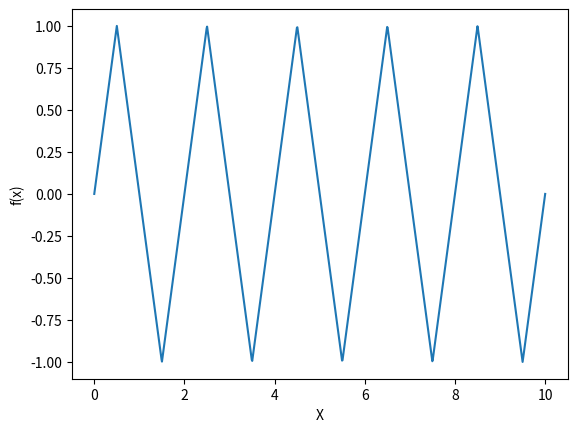

The matplotlib source for this figure:
import numpy as np
import matplotlib.pyplot as plt
import math
import scipy as scy_lin
import sys, getopt
import datetime
import numpy as np

# Triangular wave

X = np.linspace(0, 10,1000)
y_arr = (2*np.arcsin(np.sin(np.pi*X)))/(np.pi)
plt.xlabel("X")
plt.ylabel("f(x)")
plt.plot(X,y_arr)
plt.show()
exit(0)



# Gaussian Mixtures
x = np.linspace(0, 15, 1000)

y = np.array([])
for each_x in x:
    if each_x <= 5:
        sig = 0.4
        mean = 2.5

    elif each_x > 5 and each_x <= 10:
        sig = 0.9
        mean= 7.5

    elif each_x > 10 and each_x <= 15:
        sig = 0.6
        mean= 12.5

    val = 1/(sig*np.sqrt(2*np.pi))*np.exp(-0.5*((each_x - mean)/sig)*(each_x - mean)/sig)
    y = np.append(y, val)
y = y.reshape(-1, 1)

x_obs = np.array([6.6,6.5,6.3,6.0,5.6,8.4,8.5,8.6,9.0,9.5])
y_obs=np.array([])
for each_xo in x_obs:
    if each_xo <= 5:
        sig = 0.4
        mean = 2.5

    elif each_xo > 5 and each_xo <= 10:
        sig = 0.7
        mean= 7.5

    elif each_xo > 10 and each_xo <= 15:
        sig = 0.6
        mean= 12.5

    val = 1/(sig*np.sqrt(2*np.pi))*np.exp(-0.5*((each_xo - mean)/sig)*(each_xo - mean)/sig)
    y_obs = np.append(y_obs, val)
plt.plot(x, y)
plt.plot(x_obs,y_obs,"r+")
plt.show()
exit(0)

argv = sys.argv[1:]
dataset = ""
subspaces =""
iterations = ""

cmd_inputs = {}

try:
    opts, args = getopt.getopt(argv, "d:s:t:", ["dataset=", "subspace=", "iterations="])
except getopt.GetoptError:
    print('test.py -d <dataset> -s <number_of_subspaces> -t <number_of_iterations>')
    sys.exit(2)
for opt, arg in opts:
    if opt in ("-d", "--dataset"):
        cmd_inputs["dataset"] = arg
    elif opt in ("-s", "--subspace"):
        cmd_inputs["subspace"] = arg
    elif opt in ("-t", "--iterations"):
        cmd_inputs["iterations"] = arg
    else:
        print('test.py -d <dataset> -s <number_of_subspaces> -t <number_of_iterations>')
        sys.exit()



exit(0)

### Printing to standard output and
import os
# sys.path.append("..")
# from HelperUtility.PrintHelper import PrintHelper

class PrintHelper:

    def __init__(self, directory):
        original_stdout = sys.stdout
        timenow = datetime.datetime.now()
        stamp = timenow.strftime("%H%M%S_%d%m%Y")
        PrintHelper.console_output = open(directory+'/console_output_' + str(stamp) + '.txt', 'w')

    @staticmethod
    def printme(*args):

        if type(args[0]) is bool:
            if args[0]:
                for each1 in args[1:]:
                    print(each1, end=' ')
                print("")

            for each2 in args[1:]:
                PrintHelper.console_output.write(each2 + " ")
            PrintHelper.console_output.write("\n")

priority1 = True
priority2 = False
priority3 = False
priority4 = True
PrintHelper(os.getcwd())
# With old type of priority
PrintHelper.printme(priority1, "hello", "hello2")
PrintHelper.printme(priority2, "hello3", "hello4")
PrintHelper.printme(priority3, "hello5")
PrintHelper.printme('')
PrintHelper.printme('abs')
PrintHelper.printme(priority4, 'abc')
exit(0)






# Sinc mixtures
x = np.linspace(-15, 15, 1000)
y = np.sinc(x-10) + np.sinc(x) + np.sinc(x+10)
plt.plot(x, y)
plt.show()
exit(0)

#Chirpwave function modified

x = np.linspace(0, 20, 1000)
y = np.array([])
f = 1
for each_x in x:
    if each_x < 8:
        f = 0.35
    elif each_x > 8 and each_x <= 15:
        f = 1.25
    elif each_x > 15 and each_x <= 20:
        f = 0.35
    val = np.sin(2 * np.pi * f * each_x)
    y = np.append(y, val)
y = y.reshape(-1, 1)

plt.plot(x, y)

x_obs = np.linspace(0, 7.5, 40)
x_obs = np.append(x_obs,np.linspace(16, 20, 30))
# x_obs = np.random.uniform(0, 8, 12)
# x_obs = np.append(x_obs,np.random.uniform(8,15,13))

reshaped = x_obs.reshape(-1, 1)
print(np.sort(reshaped, axis=0))

# X = np.array([
# [ 0.320835626],
# [ 1.40835626],
# [ 2.45835626],
# [ 3.20835626],
# [ 4.20835626],
#  [ 5.60195798],
#  [ 6.42273538],
#  [ 7.21350942],
#  [ 7.32440451],
#  [ 7.90691315],
#  [ 8.32949304],
#  [ 8.67509187],
#  [ 8.90218965],
#  [ 9.55831041],
#  [10.43239387],
#  [10.64328088],
#  [10.94865737],
#  [11.6755274 ],
#  [12.354817602],
#  [12.93994599],
#  [13.20932905],
#  [14.22347481],
# [14.3232872],
#  [14.5357832 ],
#  [15.4473578 ],
#  [15.973578],
#  [17.34861657],
#  [18.16232872],
#  [18.95330988],
# [19.95330988]])

# x_obs = X

y_obs = np.array([])
for each_x_obs in x_obs:
    if each_x_obs< 8:
        f = 0.35
    elif each_x_obs > 8 and each_x_obs<= 15:
        f = 1.25
    elif each_x_obs > 15 and each_x_obs<= 20:
        f = 0.35
    val = np.sin(2 * np.pi * f * each_x_obs)
    y_obs = np.append(y_obs, val)
y_obs = y_obs.reshape(-1, 1)
plt.plot(x_obs,y_obs,"r+")
plt.show()
exit(0)



def polynomial_kernel( datapoint1, datapoint2, datapoint3, datapoint4):
    hyper_lambda = 0.5
    num = 1 - hyper_lambda
    prod1 = np.dot(datapoint1, datapoint2.T)
    prod2 = np.dot(datapoint3, datapoint4.T)
    val = ((1 + prod1 + prod2 + np.dot(prod1, prod2)) * (1 + prod1 + prod2 + np.dot(prod1, prod2)))
    # val = val / (((1 + number_of_dimensions) * (1 + number_of_dimensions)) * (
    #             (1 + number_of_dimensions) * (1 + number_of_dimensions)))
    den = 1 - (hyper_lambda * val)
    kernel_val = num / den
    return kernel_val


# Kappa recalculation
def gaussian_harmonic_hyperkernel(datapoint1, datapoint2, datapoint3, datapoint4):
    lambda_hyperk = 0.5
    num = 1 - lambda_hyperk
    sigma_variance = 1
    difference1 = datapoint1-datapoint2
    difference2 = datapoint3-datapoint4
    den = 1 - lambda_hyperk * (np.exp(-1 * (sigma_variance ** 2) * ((np.dot(difference1, difference1.T)) +
                                                                    (np.dot(difference2, difference2.T)))))
    kernel_val = num / den


    return kernel_val


def compute_kernel_with_hyperkernel(x1, x2, x3, x4):
    # stri = str(str(x1) + "-" + str(x2) + "-" + str(x3) + "-" + str(x4))
    # return stri
    # updated implmntn

    hyperkernel = 'gaussian_harmonic'
    if hyperkernel == 'gaussian_harmonic':
        covariance = gaussian_harmonic_hyperkernel(x1, x2, x3, x4)

    elif hyperkernel == 'polynomial':
        covariance = polynomial_kernel(x1, x2, x3, x4)

    return covariance


def compute_covariance_in_X2(X):
    total_possible_sample_pairs = len(X) * len(X)
    # kappa_xtil_xtil = np.empty((total_possible_sample_pairs,total_possible_sample_pairs), dtype= str)
    # kappa_xtil_xtil = [["" for x in range(total_possible_sample_pairs)] for i in range(total_possible_sample_pairs)]
    #updated implmtn
    kappa_xtil_xtil = np.zeros(shape=(total_possible_sample_pairs, total_possible_sample_pairs))

    mat_index1 = 0
    mat_index2 = 0

    for index1 in range(len(X)):
        for index2 in range(len(X)):
            for index3 in range(len(X)):
                for index4 in range(len(X)):

                    kappa_xtil_xtil[mat_index1][mat_index2] = compute_kernel_with_hyperkernel(X[index1], X[index2], X[index3], X[index4])
                    print("["+str(mat_index1)+"]["+str(mat_index2)+"]\t"+str(X[index1][0]) +"_"+ str(X[index2][0]) +"_"+  str(X[index3][0])
                          +"_"+str(X[index4][0]))
                    mat_index2 = (mat_index2 + 1) % (len(X) * len(X))
            mat_index1 = (mat_index1 + 1) % (len(X) * len(X))

    # for kap_i in range(0, total_possible_sample_pairs):
    #     for kap_j in range(0, total_possible_sample_pairs):
    #         index1 = int(kap_i / len(X))
    #         index2 = int(kap_j / len(X))
    #         index3 = kap_i % len(X)
    #         index4 = kap_j % len(X)
    #
    #         # kappa_xtil_xtil[kap_i][kap_j] = str(stri)
    #         kappa_xtil_xtil[kap_i][kap_j] = compute_kernel_with_hyperkernel(X[index1], X[index2], X[index3], X[index4])

    return kappa_xtil_xtil


number_of_samples_in_X = 3
X_space_min = 0
X_space_max = 2
number_of_observed_samples = 4
number_of_dimensions = 1
bounds = [[1, 4], [1, 4]]

X = []

# X = np.linspace(X_space_min, X_space_max, number_of_samples_in_X).reshape(number_of_samples_in_X, number_of_dimensions)

# updated implmntn
random_points = []
# Generate specified (number of observed samples) random numbers for each dimension
for dim in np.arange(number_of_dimensions):
    # random_data_point_each_dim = np.random.uniform(bounds[dim][0], bounds[dim][1], number_of_observed_samples).reshape(1,
    #                                                                                     number_of_observed_samples)

    random_data_point_each_dim = np.linspace(X_space_min, X_space_max, number_of_samples_in_X).reshape(1, number_of_samples_in_X)
    random_points.append(random_data_point_each_dim)

# Vertically stack the arrays obtained for each dimension in the form a matrix, so that it can be reshaped
random_points = np.vstack(random_points)

# Generated values are to be reshaped into input points in the form of x1=[x11, x12, x13].T
for sample_num in np.arange(number_of_samples_in_X):
    array = []
    for dim_count in np.arange(number_of_dimensions):
        array.append(random_points[dim_count, sample_num])
    X.append(array)
X = np.vstack(X)

print(X)

kernel_matrix_hk = None
kernel_matrix_hk = compute_covariance_in_X2(X)
print(kernel_matrix_hk)
exit(0)
# Cholesky decomposition to find L from covariance matrix K i.e K = L*L.T
cholesky_kernel_matrix_hk = np.linalg.cholesky(kernel_matrix_hk + 1e-6 * np.eye(len(X) * len(X)))

# Sample 3 standard normals for each of the unseen data points
standard_normals = np.random.normal(size=(len(X) * len(X), 2))

# multiply them by the square root of the covariance matrix L
kernel_samples = np.dot(cholesky_kernel_matrix_hk, standard_normals)
exit(0)






# Fixing the Kappa matrix issue

X = np.array(["a", "b"])

y = X[0]+X[1]
print(y)

grid_pts = len(X)
kappa_matrix = np.chararray((len(X)*len(X), len(X)*len(X)), itemsize=5)
mat_index1 = 0
mat_index2 = 0

for index1 in range(len(X)):
    for index2 in range(len(X)):
        for index3 in range(len(X)):
            for index4 in range(len(X)):
                val = X[index1]+X[index2]+X[index3]+X[index4]
                print(val)
                kappa_matrix[mat_index1][mat_index2] = val
                mat_index2 = (mat_index2 + 1) % (len(X) * 2)
        mat_index1 = (mat_index1 + 1) % (len(X) * 2)

print(kappa_matrix)
exit(0)

# Plotting grid_vs_MLE

x = np.array([5, 10, 15, 20, 30, 50, 100])
y = np.array([12.65, 17.60, 17.70, 17.76, 17.81, 17.89, 18.34])

plt.plot(x,y)
plt.xlabel("Grid size")
plt.ylabel("Log marginal likelihood")
# plt.xticks([5,10,15,20,30,50,100])
plt.plot()
plt.show()
exit(0)





# Vectorisation and Matrix conversion
vector = np.random.normal(size=(100, 1))
print(vector.shape)

vector2 = vector.reshape(10, 10)
print(vector.shape)
print(vector)





# incomplete cholesky decomposition
def incomplete_cholesky_decomposition(k):

    mat_length = np.shape(k)[0]
    print(mat_length)
    for c in range(mat_length):
        k[c][c] = np.sqrt(k[c][c])

        for i in range(c+1, mat_length):
            if k[i][c] != 0:
                k[i][c] = k[i][c]/k[c][c]

        for j in range(c+1, mat_length):
            for p in range(j, mat_length):
                if k[p][j] != 0:
                    k[p][j] = k[p][j] - k[p][c] * k[j][c]

    for m in range(mat_length):
        for n in range(m+1, mat_length):
            k[m][n] = 0

    return k


signal_variance = 1
char_len_scale = 0.3
X = np.linspace(0, 10, 3).reshape(-1,1)
data_point1 = X
data_point2 = X

kernel_mat = np.zeros(shape=(len(data_point1), len(data_point2)))
for i in np.arange(len(data_point1)):
    for j in np.arange(len(data_point2)):
        difference = (data_point1[i, :] - data_point2[j, :])
        l2_difference_sq = np.dot(difference, difference.T)
        each_kernel_val = (signal_variance ** 2) * (np.exp((-1 / (2 * char_len_scale ** 2)) * l2_difference_sq))
        kernel_mat[i, j] = each_kernel_val

eye =  1e-6 * np.eye(len(X))
L_x_x = np.linalg.cholesky(kernel_mat+eye)


kernel_test =  np.array([[1, 0.5, 0.75],
                        [0.5, 1 ,0.25],
                        [0.75, 0.25, 1]])
kernel_test = kernel_test.reshape(3,3)
print(kernel_test)
inc_L = incomplete_cholesky_decomposition(kernel_test)
print(inc_L)


print(L_x_x)
exit(0)


# Chirpwave function
# Merging the domains for damped oscillator
x = np.linspace(0,20,1000)
y = np.array([])
f = 1
for each_x in x:
    if each_x < 8:
        f=0.35
    elif each_x > 8 and each_x <=15:
        f=1.25
    elif each_x > 15 and each_x <=20:
        f=0.35
    val = np.sin(2 * np.pi * f * each_x)
    y= np.append(y, val)

print(y)
plt.xlabel("X")
plt.ylabel("f(x)")
plt.plot(x, y)
plt.show()
exit(0)



#Trial 2 working # Testing triangular wave function
X = np.linspace(0, 10,1000)
y_arr = (2*np.arcsin(np.sin(np.pi*X)))/(np.pi)
plt.xlabel("X")
plt.ylabel("f(x)")
plt.plot(X,y_arr)
plt.show()
exit(0)

#Trial 1 Failed # Testing triangular wave function
X = np.linspace(0,3,1000)
y_arr = []
val = 0

for each_x in X:
    for i in range(100):
        n = 2 * i + 1
        f = 2
        val = val + np.power(-i, n) * np.sin(2 * np.pi * f * each_x) *(1/(n*n))
    val = val * (8 / (np.pi * np.pi))
    y_arr.append(val)

plt.plot(X,y_arr)
plt.show()
exit(0)


# Merging the domains for damped oscillator
x = np.linspace(0,30,1000)
y = np.array([])
for each_x in x:
    if each_x < 10:
        # val = 2
        val = (np.exp(-each_x) * np.sin(1.5 * np.pi * each_x)) + 1
    elif each_x > 10 and each_x <20:
        val = 2
        each_x = each_x - 10
        val = (np.exp(-each_x) * np.sin(1.5 * np.pi * each_x)) + 1
    elif each_x > 20 and each_x <30:
        val = 2
        each_x = each_x - 20
        val = (np.exp(-each_x) * np.sin(1.5 * np.pi * each_x)) + 1
    y = np.append(y,val)

print(y)
plt.xlabel("X")
plt.ylabel("f(x)")
plt.plot(x, y)
plt.show()
exit(0)


# One line function for merged damped oscillator
# Not working
x = np.linspace(0,19.99,1000)
y = (math.floor(math.log(x,10))-1)*((np.exp(-x) * np.sin(1.5 * np.pi * x)) + 1)+ (math.floor(x%10))*((np.exp(-x) * np.sin(1.5 * np.pi * x))
                                                                                                  + 1)
plt.plot(x,y)
plt.show()
exit(0)


# Square wave calculations
# square wave function
x = np.linspace(0,4,100)
y = np.array([])

for each_x in x:
    each_y = np.sin(2 * np.pi * each_x)
    if each_y < 0:
        each_y = -1
    elif each_y > 0:
        each_y = 1
    else:
        each_y = 0
    y = np.append(y, each_y)

plt.plot(x,y)
plt.show()
exit(0)


# testing for eigen value devcomposition
mat = np.diag([1,4,9])
print(mat)
print(np.sqrt(mat))
print(math.floor(math.log(0.0127, 10)))

print(np.linspace(1,10,10))
exit(0)

# Testing symmetrizing the matrix

X = np.array([[0.94763226], [0.22654742],
              [0.59442014],
              [0.42830868],
              [0.76414069],
              [0.00286059],
              [0.35742368],
              [0.90969489],
              [0.45608099],
              [0.98180271]])
y = np.array([[0.39998281],
              [0.41574062],
              [0.39896644],
              [0.4040792],
              [0.39992303],
              [0.65600741],
              [0.41073034],
              [0.40002903],
              [0.40417766],
              [0.40002157]])

plt.plot(X,y)
plt.show()

exit(0)

# testing with np.append() matrix for the computation
b = np.array([]).reshape(-1,1)
a = np.array([[1],[2],[3]]).reshape(-1,1)
b = np.append(b, a, axis=0)
print(b)
e = np.array([[10],[20],[30]]).reshape(-1,1)
b = np.append(b, e, axis=0)
print(b)
exit(0)
# b = np.array([2,4])
# a = np.append(a,[b],axis =0)
# print(a)
c = np.array([5])
print(c)
a = np.append(a, c, axis=0)
print(a)


# Minimum calculations in an array
exit(0)
X= np.array([[10],[2],[3],[4],[1],[5]]).reshape(-1, 1)
print(X, X.argmin())
exit(0)


#Sanity checks for the mean computations
kappa = np.array([[1,         0.61269984, 0.6126998, 0.53628944],
 [0.61269984, 1,         0.53628944, 0.61269984],
 [0.61269984, 0.53628944, 1,         0.61269984],
 [0.53628944, 0.61269984, 0.61269984, 1        ]])
print(kappa)
alpha_diff = np.array([-0.02473023,  0.120585,    0.10650046,  0.13851545] )

value = np.exp((-1/(2*0.09))*np.sqrt(np.dot(alpha_diff,(np.dot(kappa, alpha_diff)))))
print(value)

exit(0)
# appending and array for multiple values of lambda

lambda_weights = np.array([[1,2,3],[4,5,6]])
print("lambda gp ", lambda_weights)
a = []
a.append(lambda_weights)
print(a)
a.append([1, 2, 3])
a = np.vstack(a)
print(a)

for i in range(len(lambda_weights)):
    print(i, lambda_weights[i])

exit(0)



# Gaussian harmonic kernel matrix generation code

def gaussian_harmonic_hyperkernel(datapoint1, datapoint2, datapoint3, datapoint4):
    lambda_hyperk = 0.5
    num = 1 - lambda_hyperk
    sigma_variance = 1
    difference1 = datapoint1-datapoint2
    difference2 = datapoint3-datapoint4
    den = 1 - lambda_hyperk * (np.exp(-1 * (sigma_variance ** 2) * ((np.dot(difference1, difference1.T)) +
                                                                    (np.dot(difference2, difference2.T)))))
    kernel_val = num / den
    return kernel_val


def compute_kernel_with_hyperkernel(x1, x2, x3, x4):
    # stri = str(str(x1) + "-" + str(x2) + "-" + str(x3) + "-" + str(x4))
    # return stri
    # updated implmntn

    hyperkernel = 'gaussian_harmonic'
    if hyperkernel == 'gaussian_harmonic':
        covariance = gaussian_harmonic_hyperkernel(x1, x2, x3, x4)

    return covariance


def compute_covariance_in_X2(X):
    total_possible_sample_pairs = len(X) * len(X)
    # kappa_xtil_xtil = np.empty((total_possible_sample_pairs,total_possible_sample_pairs), dtype= str)
    # kappa_xtil_xtil = [["" for x in range(total_possible_sample_pairs)] for i in range(total_possible_sample_pairs)]
    #updated implmtn
    kappa_xtil_xtil = np.zeros(shape=(total_possible_sample_pairs, total_possible_sample_pairs))

    for kap_i in range(0, total_possible_sample_pairs):
        for kap_j in range(0, total_possible_sample_pairs):
            index1 = int(kap_i / len(X))
            index2 = int(kap_j / len(X))
            index3 = kap_i % len(X)
            index4 = kap_j % len(X)

            # kappa_xtil_xtil[kap_i][kap_j] = str(stri)
            kappa_xtil_xtil[kap_i][kap_j] = compute_kernel_with_hyperkernel(X[index1], X[index2], X[index3], X[index4])

    return kappa_xtil_xtil


number_of_samples_in_X = 2
X_space_min = 1
X_space_max = 2
number_of_observed_samples = 4
number_of_dimensions = 1
bounds = [[1, 4], [1, 4]]

X = []

# X = np.linspace(X_space_min, X_space_max, number_of_samples_in_X).reshape(number_of_samples_in_X, number_of_dimensions)

# updated implmntn
random_points = []
# Generate specified (number of observed samples) random numbers for each dimension
for dim in np.arange(number_of_dimensions):
    # random_data_point_each_dim = np.random.uniform(bounds[dim][0], bounds[dim][1], number_of_observed_samples).reshape(1,
    #                                                                                     number_of_observed_samples)

    random_data_point_each_dim = np.linspace(X_space_min, X_space_max, number_of_samples_in_X).reshape(1, number_of_samples_in_X)
    random_points.append(random_data_point_each_dim)

# Vertically stack the arrays obtained for each dimension in the form a matrix, so that it can be reshaped
random_points = np.vstack(random_points)

# Generated values are to be reshaped into input points in the form of x1=[x11, x12, x13].T
for sample_num in np.arange(number_of_samples_in_X):
    array = []
    for dim_count in np.arange(number_of_dimensions):
        array.append(random_points[dim_count, sample_num])
    X.append(array)
X = np.vstack(X)

print(X)

kernel_matrix_hk = None
kernel_matrix_hk = compute_covariance_in_X2(X)
print(kernel_matrix_hk)
# Cholesky decomposition to find L from covariance matrix K i.e K = L*L.T
cholesky_kernel_matrix_hk = np.linalg.cholesky(kernel_matrix_hk + 1e-6 * np.eye(len(X) * len(X)))

# Sample 3 standard normals for each of the unseen data points
standard_normals = np.random.normal(size=(len(X) * len(X), 2))

# multiply them by the square root of the covariance matrix L
kernel_samples = np.dot(cholesky_kernel_matrix_hk, standard_normals)
exit(0)

###########################################

n = 10
standard_normals = np.random.normal(size=(n, 1))
print(standard_normals.shape)

exit(0)

cola = 2
rowa = 2
colb = 2
rowb = 2


def my_kron(A, B):
    C = [[0 for j in range(cola * colb)] for i in range(rowa * rowb)]
    for i in range(0, rowa * rowb):
        for j in range(0, cola * colb):
            row_index1 = int(i / rowb)
            col_index1 = int(j / colb)
            row_index2 = i % rowb
            col_index2 = j % colb
            C[i][j] = A[row_index1][col_index1] * B[row_index2][col_index2]
        print("\n")
    print(C)


def Kroneckerproduct(A, B):
    C = [[0 for j in range(cola * colb)] for i in range(rowa * rowb)]

    # i loops till rowa
    for i in range(0, rowa):

        # k loops till rowb
        for k in range(0, rowb):

            # j loops till cola
            for j in range(0, cola):

                # l loops till colb
                for l in range(0, colb):
                    # Each element of matrix A is
                    # multiplied by whole Matrix B
                    # resp and stored as Matrix C
                    # C[i + l +1][j + k +1] = A[i][j] * B[k][l]
                    # print("i=",i + l + 1,"j=",j + k + 1, C[i + l + 1][j + k + 1], end=' \t')
                    print(A[i][j] * B[k][l], "-->", i + l + 1, j + k + 1)
            print("\n")
    print("\n\n\n\nhere", C)

    # Driver code.


# rowa and cola are no of rows and columns
# of matrix A
# rowb and colb are no of rows and columns
# of matrix B


# # Function to computes the Kronecker Product
# # of two matrices
#
#
#
# A = [[0 for j in range(2)] for i in range(3)]
# B = [[0 for j in range(3)] for i in range(2)]
#
# A[0][0] = 1
# A[0][1] = 2
# A[1][0] = 3
# A[1][1] = 4
# A[2][0] = 1
# A[2][1] = 0
#
# B[0][0] = 0
# B[0][1] = 5
# B[0][2] = 2
# B[1][0] = 6
# B[1][1] = 7
# B[1][2] = 3

A = np.linspace(1, 4, 4).reshape(2, 2)
B = np.linspace(1, 4, 4).reshape(2, 2)
print(B)

# Kroneckerproduct(A, B)
my_kron(A, B)
